Run: headless pygame with SDL's dummy video driver; simulated clock (each Clock.tick advances the game by its frame time, no real sleeping); random seed 0; keys injected as events and as key.get_pressed() state; no mouse input.
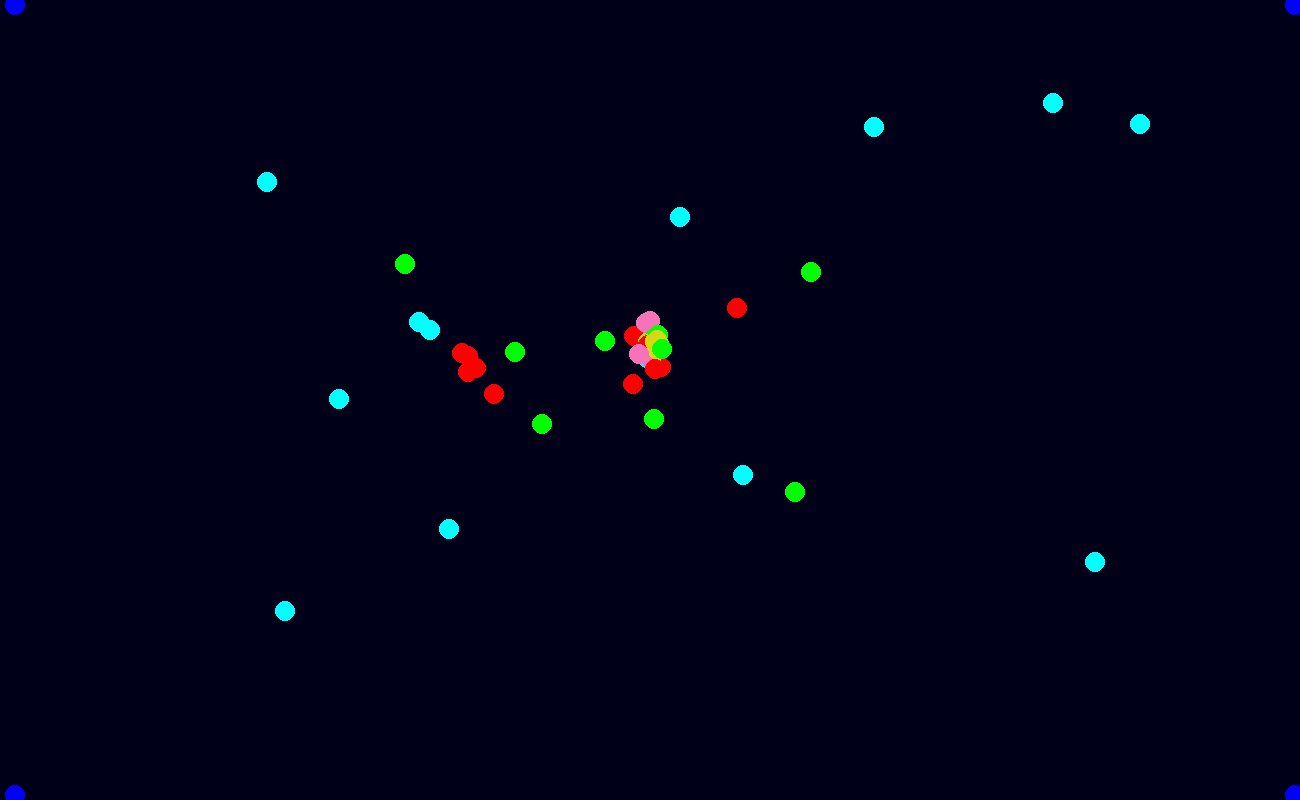
Frame 1 of 4 · flips 1–60 · no input
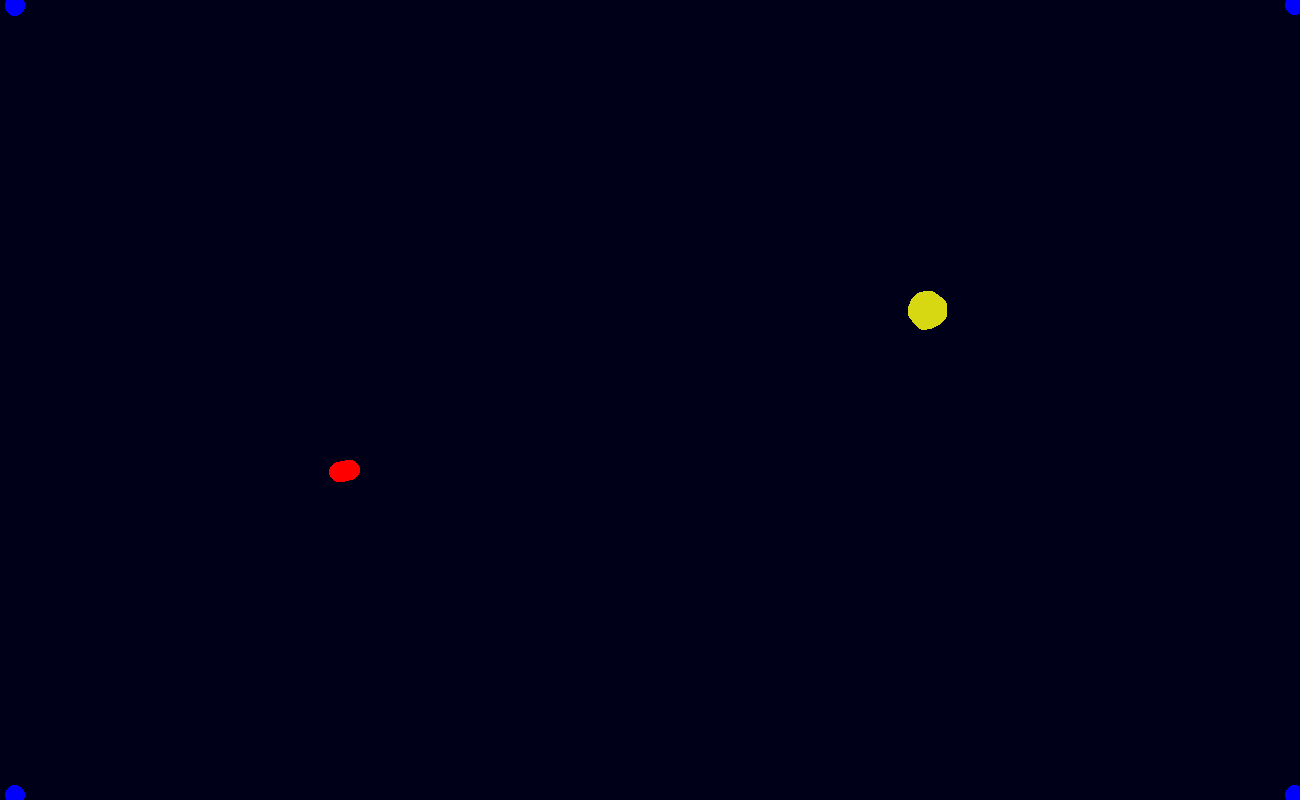
Frame 2 of 4 · flips 61–180 · tapped SPACE, RETURN · held RIGHT (→), D
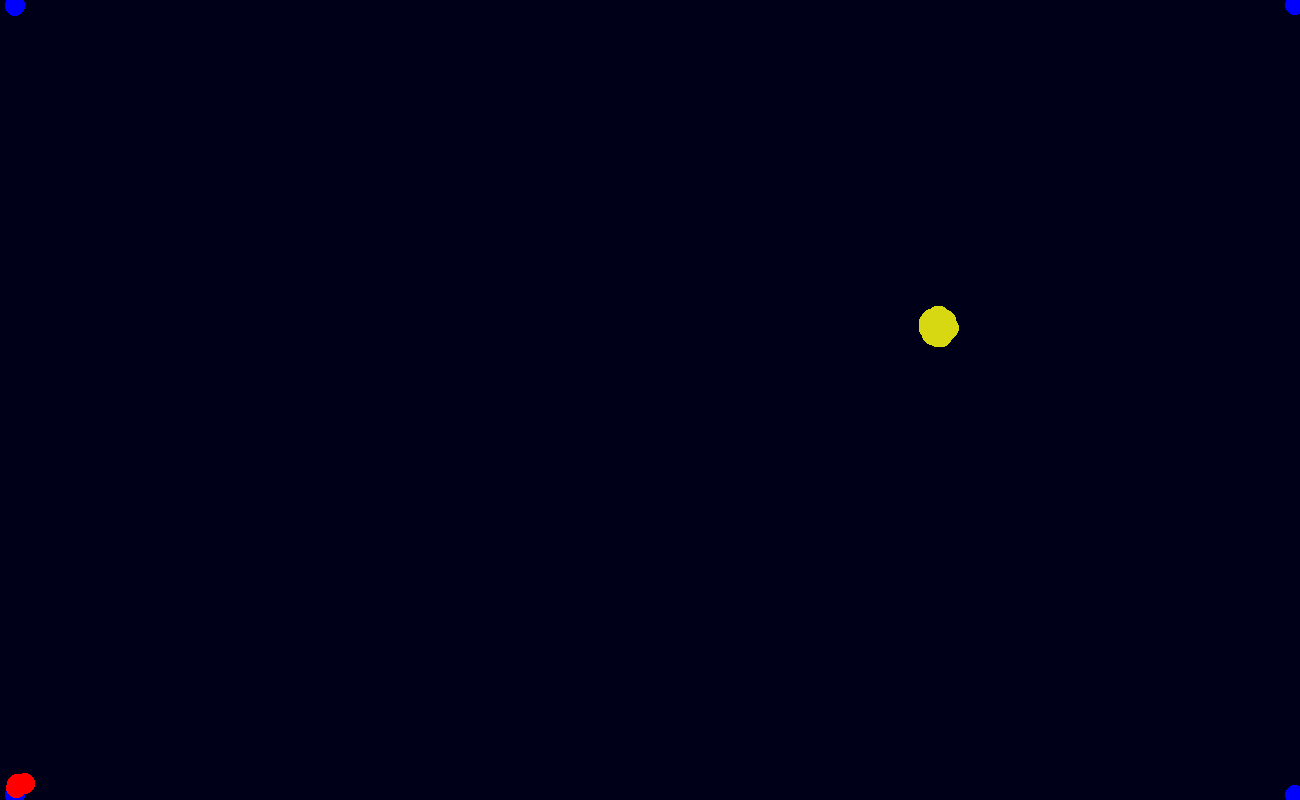
Frame 3 of 4 · flips 181–300 · held DOWN (↓), S
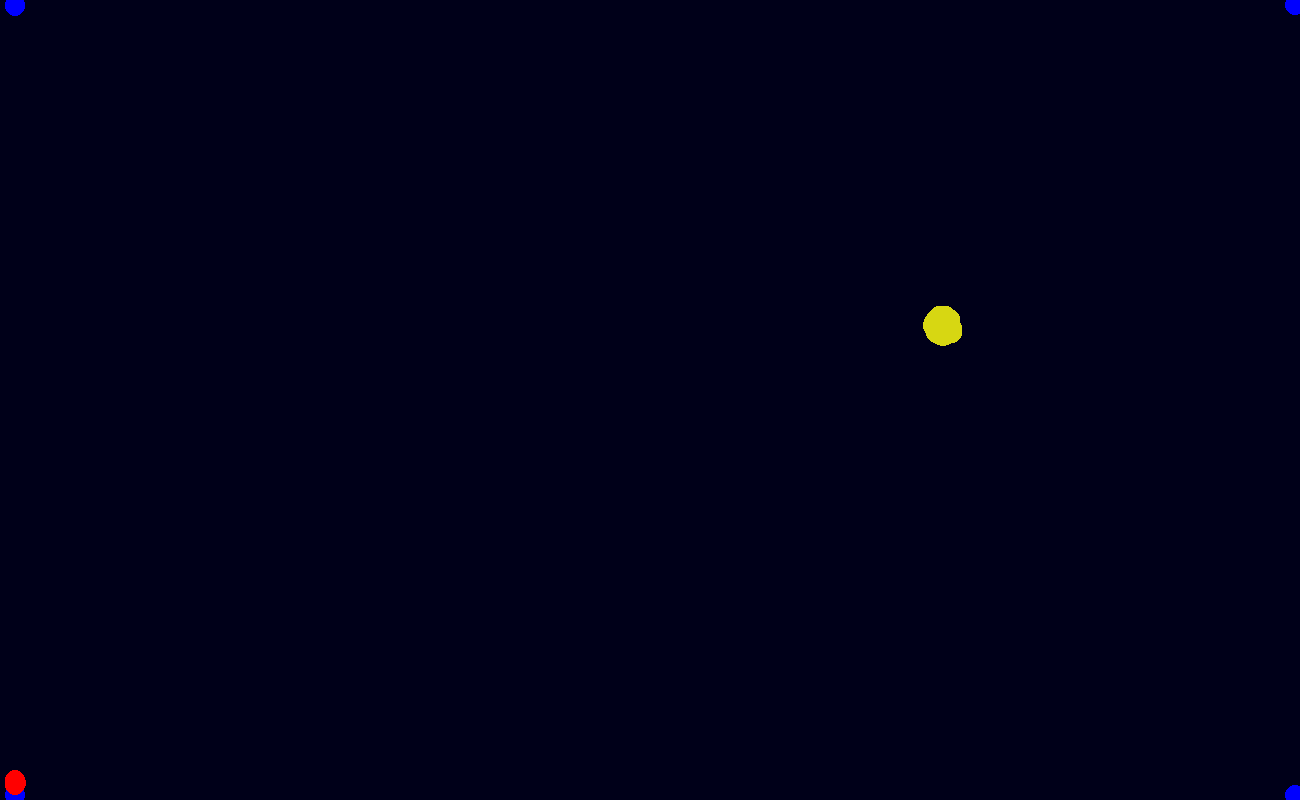
Frame 4 of 4 · flips 301–420 · held LEFT (←), A, UP (↑), W

The pygame program that drew these frames:

import pygame
import sys
import random
import math

display = pygame.display.set_mode((1300,800) ,flags=pygame.SCALED, vsync=0)
pygame.display.set_caption('Bots of Boria')

clock = pygame.time.Clock()

time = 0

grav = 1

# Generate random counts for bots of each color
pinkBots = random.randint(1, 25) 
yellowBots = random.randint(1, 25) 
greenBots = random.randint(1, 25) 
blueBots = random.randint(1, 25) 
orangeBots = random.randint(1, 25)  # Add orange bots
cyanBots = random.randint(1, 25)    # Add cyan bots
redBots = random.randint(1, 25)

g1 = random_number = random.uniform(-1, 1)
g2 = random_number = random.uniform(-1, 1)
g3 = random_number = random.uniform(-1, 1)
g4 = random_number = random.uniform(-1, 1)
g5 = random_number = random.uniform(-1, 1)
g6 = random_number = random.uniform(-1, 1)
g7 = random_number = random.uniform(-1, 1)
g8 = random_number = random.uniform(-1, 1)
g9 = random_number = random.uniform(-1, 1)

g10 = random_number = random.uniform(-1, 1)
g11 = random_number = random.uniform(-1, 1)
g12 = random_number = random.uniform(-1, 1)
g13 = random_number = random.uniform(-1, 1)
g14 = random_number = random.uniform(-1, 1)
g15 = random_number = random.uniform(-1, 1)
g16 = random_number = random.uniform(-1, 1)

g10 = random_number = random.uniform(-1, 1)
g11 = random_number = random.uniform(-1, 1)
g12 = random_number = random.uniform(-1, 1)
g13 = random_number = random.uniform(-1, 1)
g14 = random_number = random.uniform(-1, 1)
g15 = random_number = random.uniform(-1, 1)
g16 = random_number = random.uniform(-1, 1)

g17 = random_number = random.uniform(-1, 1)
g18 = random_number = random.uniform(-1, 1)
g19 = random_number = random.uniform(-1, 1)
g20 = random_number = random.uniform(-1, 1)
g21 = random_number = random.uniform(-1, 1)
g22 = random_number = random.uniform(-1, 1)
g23 = random_number = random.uniform(-1, 1)
g24= random_number = random.uniform(-1, 1)
g25 = random_number = random.uniform(-1, 1)
g26 = random_number = random.uniform(-1, 1)
g27 = random_number = random.uniform(-1, 1)
g28 = random_number = random.uniform(-1, 1)
g29 = random_number = random.uniform(-1, 1)
g30 = random_number = random.uniform(-1, 1)
g31 = random_number = random.uniform(-1, 1)
g32 = random_number = random.uniform(-1, 1)
g33 = random_number = random.uniform(-1, 1)
g34 = random_number = random.uniform(-1, 1)
g35 = random_number = random.uniform(-1, 1)
g36 = random_number = random.uniform(-1, 1)
g37 = random_number = random.uniform(-1, 1)
g38 = random_number = random.uniform(-1, 1)
g39 = random_number = random.uniform(-1, 1)
g40 = random_number = random.uniform(-1, 1)
g41 = random_number = random.uniform(-1, 1)
g42 = random_number = random.uniform(-1, 1)


#Contagion logic
c1 =random.randint(0,2)
c2 =random.randint(0,2)
c3 =random.randint(0,2)
c4 =random.randint(0,3)
c5 =random.randint(0,3)
c6 =random.randint(0,3)


d1 =random.randint(0,3)
d2 =random.randint(0,3)
d3 =random.randint(0,3)
d4 =random.randint(0,3)
d5 =random.randint(0,3)
d6 =random.randint(0,3)

bots = []

class Bot:
    def __init__(self, x, y, color, contagious, conColor, conChance, conDist):
        self.x = x
        self.y = y
        self.color = color
        self.contagious = contagious
        self.conColor = color
        self.conChance = 10
        self.conDist = .5
        
 

    def move(self):
        global bots
        global g1
        global g2
        global g3
        global g4
        global g5
        global g6
        global g7
        global g8
        global g9
        global g10
        global g11
        global g12
        global g13
        global g14
        global g15
        global g16
        global g17
        global g18
        global g19
        global g20
        global g21
        global g22
        global g23
        global g24
        global g25
        global g26
        global g27
        global g28
        global g29
        global g30
        global g31
        global g32
        global g33
        global g34
        global g35
        global g36
        global g37
        global g38
        global g39
        global g41
        global g42
       
        ##SET BOUNDS##

        if self.x < 16:
            self.x = self.x + 20

        if self.x > 1294:
            self.x = self.x - 20

        if self.y >794:
            self.y = self.y - 20

        if self.y < 6:
            self.y = self.y + 20

        
        #Will be used to move bot after gravity effects are calculated
        mX = 0
        mY = 0
        #Need to calculate gravity
        for i in bots:
            #Get distance between this and every bot
            oX = i.x
            oY = i.y

            dX = self.x - oX
            dY = self.y - oY

            dist = (dX*dX)+(dY*dY)
            dist = math.sqrt(dist)
            if dist <= self.conDist and self.contagious == True and self.color != i.color:
                sChance = random.randint(0,self.conChance)
                i.color = self.conColor
                i.contagious = self.contagious
                i.conColor = self.conColor
                i.conDist = self.conDist
            g = .3

            if i.color == (255,0,0):
                if self.color == (255,0,0):
                    g = g1
                elif self.color == (0,255,0):
                    g = g2
                elif self.color == (0,0,255):
                    g = g3
                elif self.color == (255,165,0):  # Orange color
                    g = g4
                elif self.color == (0,255,255):  # Cyan color
                    g = g5
                elif self.color == (247, 114, 187):  # Cyan color
                    g = g6
                else:
                    g = g7
            elif i.color == (0,255,0):
                if self.color ==(255,0,0):
                    g = g8
                elif self.color == (0,255,0):
                    g = g9
                elif self.color == (0,0,255):
                    g = g10
                elif self.color == (255,165,0):
                    g = g11
                elif self.color == (0,255,255):
                    g = g12
                elif self.color == (247, 114, 187):  # Cyan color
                    g = g13
                else:
                    g = g14
            elif i.color == (0,0,255):
                if self.color ==(255,0,0):
                    g = g15
                elif self.color == (0,255,0):
                     g = g16
                elif self.color == (0,0,255):
                     g = g17
                elif self.color == (255,165,0):
                     g = g18
                elif self.color == (0,255,255):
                     g = g19
                elif self.color == (247, 114, 187):  # Cyan color
                    g = g20
                else:
                    g = g21

            elif i.color == (255,165,0):
                if self.color ==(255,0,0):
                    g = g22
                elif self.color == (0,255,0):
                    g = g23
                elif self.color == (0,0,255):
                    g = g24
                elif self.color == (255,165,0):
                    g = g25
                elif self.color == (0,255,255):
                    g = g26
                elif self.color == (247, 114, 187):  # Cyan color
                    g = g27
                else:
                    g = g28
            elif i.color == (0,255,255):
                if self.color ==(255,0,0):
                    g = g29
                elif self.color == (0,255,0):
                    g = g30
                elif self.color == (0,0,255):
                    g = g31
                elif self.color == (255,165,0):
                    g = g32
                elif self.color == (0,255,255):
                    g = g33
                elif self.color == (247, 114, 187):  # Cyan color
                    g = g34
                else:
                    g=g35
            else:
                if self.color ==(255,0,0):
                    g = g36
                elif self.color == (0,255,0):
                    g = g37
                elif self.color == (0,0,255):
                    g = g38
                elif self.color == (255,165,0):
                    g = g39
                elif self.color == (0,255,255):
                    g = g40
                elif self.color == (247, 114, 187):  # Cyan color
                    g = g41
                else:
                    g = g42
                
            if dist > 0:
                F = g/dist
                mX += (F*dX)
                mY += (F*dY)


        if self.x <= 6:
            mX = mX * - 1

        if self.x >= 1294:
            mX = mX * - 1

        if self.y >=794:
            mY = mY * -1

        if self.y <= 6:
            mY = mY * -1
                    
        self.x = self.x + mX
        self.y = self.y + mY
        if self.x < 15:
            self.x = 15

        if self.x > 1295:
            self.x = 1295

        if self.y >795:
            self.y = 795

        if self.y < 5:
            self.y = 5
            
            
    def show(self,display):
        pygame.draw.circle(display, self.color,(self.x, self.y), 10)



for _ in range(pinkBots + yellowBots + greenBots + blueBots + orangeBots + cyanBots + redBots):
    bot = Bot(random.randint(1, 1300), random.randint(1, 800), random.choice([(247, 114, 187),(255, 0, 0), (215, 215, 18), (0, 255, 0), (0, 0, 255), (200, 55, 187), (0, 255, 255)]),False, (255,0,0),10,1)
    if bot.color == (255, 0, 0) and c1 == True:
        bot.contagious = True

    if bot.color == (215, 215, 18) and c2 == True:
        bot.contagious = True

    if bot.color == (0, 255, 0) and c3 == True:
        bot.contagious = True

    if bot.color == (0, 0, 255) and c4 == True:
        bot.contagious = True

    if bot.color == (200, 55, 187) and c5 == True:
        bot.contagious = True

    if bot.color == (0, 255, 255) and c6 == True:
        bot.contagious = True
    bots.append(bot)

comp = False 
while True:

        
    display.fill((24,164,86))
    pygame.draw.rect(display, (0,0,25), (0,0,1300,1200))

    for event in pygame.event.get():
        if event.type == pygame.QUIT:
            pygame.quit()
            sys.exit()

    keys = pygame.key.get_pressed();


    if keys[pygame.K_0]:
        comp = True
    if keys[pygame.K_9]:
        comp = False

    if keys[pygame.K_r]:
        bots = []
  
        cBots = random.randint(1, 5) 

        g1 = random_number = random.uniform(-1, 1)
        g2 = random_number = random.uniform(-1, 1)
        g3 = random_number = random.uniform(-1, 1)
        g4 = random_number = random.uniform(-1, 1)
        g5 = random_number = random.uniform(-1, 1)
        g6 = random_number = random.uniform(-1, 1)
        g7 = random_number = random.uniform(-1, 1)
        g8 = random_number = random.uniform(-1, 1)
        g9 = random_number = random.uniform(-1, 1)

        g10 = random_number = random.uniform(-1, 1)
        g11 = random_number = random.uniform(-1, 1)
        g12 = random_number = random.uniform(-1, 1)
        g13 = random_number = random.uniform(-1, 1)
        g14 = random_number = random.uniform(-1, 1)
        g15 = random_number = random.uniform(-1, 1)
        g16 = random_number = random.uniform(-1, 1)

        g10 = random_number = random.uniform(-1, 1)
        g11 = random_number = random.uniform(-1, 1)
        g12 = random_number = random.uniform(-1, 1)
        g13 = random_number = random.uniform(-1, 1)
        g14 = random_number = random.uniform(-1, 1)
        g15 = random_number = random.uniform(-1, 1)
        g16 = random_number = random.uniform(-1, 1)

        g17 = random_number = random.uniform(-1, 1)
        g18 = random_number = random.uniform(-1, 1)
        g19 = random_number = random.uniform(-1, 1)
        g20 = random_number = random.uniform(-1, 1)
        g21 = random_number = random.uniform(-1, 1)
        g22 = random_number = random.uniform(-1, 1)
        g23 = random_number = random.uniform(-1, 1)
        g24= random_number = random.uniform(-1, 1)
        g25 = random_number = random.uniform(-1, 1)
        g26 = random_number = random.uniform(-1, 1)
        g27 = random_number = random.uniform(-1, 1)
        g28 = random_number = random.uniform(-1, 1)
        g29 = random_number = random.uniform(-1, 1)
        g30 = random_number = random.uniform(-1, 1)
        g31 = random_number = random.uniform(-1, 1)
        g32 = random_number = random.uniform(-1, 1)
        g33 = random_number = random.uniform(-1, 1)
        g34 = random_number = random.uniform(-1, 1)
        g35 = random_number = random.uniform(-1, 1)
        g36 = random_number = random.uniform(-1, 1)


        c1 =random.randint(0,2)
        c2 =random.randint(0,2)
        c3 =random.randint(0,2)
        c4 =random.randint(0,2)
        c5 =random.randint(0,2)
        c6 =random.randint(0,2)
        c7 =random.randint(0,2)

        

        #how contagious? 
        cc1 =random.randint(0,15)
        cc2 =random.randint(0,15)
        cc3 =random.randint(0,15)
        cc4 =random.randint(0,15)
        cc5 =random.randint(0,15)
        cc6 =random.randint(0,15)
        cc7 =random.randint(0,15)


        #how far from is it contagious?
        d1 =random.uniform(0, 2)
        d2 =random.uniform(0, 2)
        d3 =random.uniform(0, 2)
        d4 =random.uniform(0, 2)
        d5 =random.uniform(0, 2)
        d6 =random.uniform(0, 2)
        d7 =random.uniform(0, 2)

        #Used to determine what color this one changes others to
        c11 = (255,0,0)
        c12 = (255,0,0)
        c13 = (255,0,0)
        c14 = (255,0,0)
        c15 = (255,0,0)
        c16 = (255,0,0)
        c17 = (255,0,0)
        if c1 == 1:
            c11 = random.choice([(247, 114, 187),(255, 0, 0), (215, 215, 18), (0, 255, 0), (0, 0, 255), (200, 55, 187), (0, 255, 255)])
            
        if c2 == 1:
            c12 = random.choice([(247, 114, 187),(255, 0, 0), (215, 215, 18), (0, 255, 0), (0, 0, 255), (200, 55, 187), (0, 255, 255)])
        if c3 == 1:
            c13 = random.choice([(247, 114, 187),(255, 0, 0), (215, 215, 18), (0, 255, 0), (0, 0, 255), (200, 55, 187), (0, 255, 255)])
        if c4 == 1:
            c14 = random.choice([(247, 114, 187),(255, 0, 0), (215, 215, 18), (0, 255, 0), (0, 0, 255), (200, 55, 187), (0, 255, 255)])
        if c5 == 1:
            c15 = random.choice([(247, 114, 187),(255, 0, 0), (215, 215, 18), (0, 255, 0), (0, 0, 255), (200, 55, 187), (0, 255, 255)])
        if c6 == 1:
            c16 = random.choice([(247, 114, 187),(255, 0, 0), (215, 215, 18), (0, 255, 0), (0, 0, 255), (200, 55, 187), (0, 255, 255)])
        if c7 == 1:
            c17 = random.choice([(247, 114, 187),(255, 0, 0), (215, 215, 18), (0, 255, 0), (0, 0, 255), (200, 55, 187), (0, 255, 255)])
                                 
      
        for _ in range(225):
            if cBots == 1 or comp == True :
                bot = Bot(random.randint(1, 1300), random.randint(1, 800), random.choice([(247, 114, 187),(255, 0, 0), (215, 215, 18), (0, 255, 0), (0, 0, 255), (200, 55, 187), (0, 255, 255)]),False,(0, 255, 255), 10,1)
            elif cBots == 2:
                bot = Bot(random.randint(1, 1300), random.randint(1, 800), random.choice([(247, 114, 187),(255, 0, 0)]),False,(0, 255, 255), 10,1)
            elif cBots == 3:
                bot = Bot(random.randint(1, 1300), random.randint(1, 800), random.choice([(247, 114, 187),(255, 0, 0), (215, 215, 18)]),False,(0, 255, 255), 10,1)
            elif cBots == 4:
                bot = Bot(random.randint(1, 1300), random.randint(1, 800), random.choice([(247, 114, 187),(255, 0, 0), (215, 215, 18), (0, 255, 0)]),False,(0, 255, 255), 10,1)
            elif cBots == 5:
                bot = Bot(random.randint(1, 1300), random.randint(1, 800), random.choice([(247, 114, 187),(255, 0, 0), (215, 215, 18), (0, 255, 0), (0, 0, 255), (200, 55, 187)]),False,(0, 255, 255), 10,1)
            
            if bot.color == (255,0,0) and c1 == 1:
                bot.conColor = c11
                bot.conChance = cc1
                bot.conDist = d1
                bot.contagious == True
            elif bot.color == (215,215,18) and c2 == 1:
                bot.conColor = c12
                bot.conChance = cc2
                bot.conDist = d2
                bot.contagious == True
            elif bot.color == (0, 255, 0) and c3 == 1:
                bot.conColor = c13
                bot.conChance = cc3
                bot.conDist = d3
                bot.contagious == True
            elif bot.color == (0, 0, 255) and c4 == 1:
                bot.conColor = c14
                bot.conChance = cc4
                bot.conDist = d4
                bot.contagious == True
            elif bot.color == (200, 55, 187) and c5 == 1:
                bot.conColor = c15
                bot.conChance = cc5
                bot.conDist = d5
                bot.contagious == True
            elif bot.color == (0, 255, 255) and c6 == 1:
                bot.conColor = c16
                bot.conChance = cc6
                bot.conDist = d6
                bot.contagious == True
            elif bot.color == (200, 0, 0) and c7 == 1:
                bot.conColor = c17
                bot.conChance = cc7
                bot.conDist = d7
                bot.contagious == True
                
            bots.append(bot)
            
            

            
        
        
    for i in bots:
        i.show(display)
        i.move()
        
    clock.tick(60)

    pygame.display.update()
   
